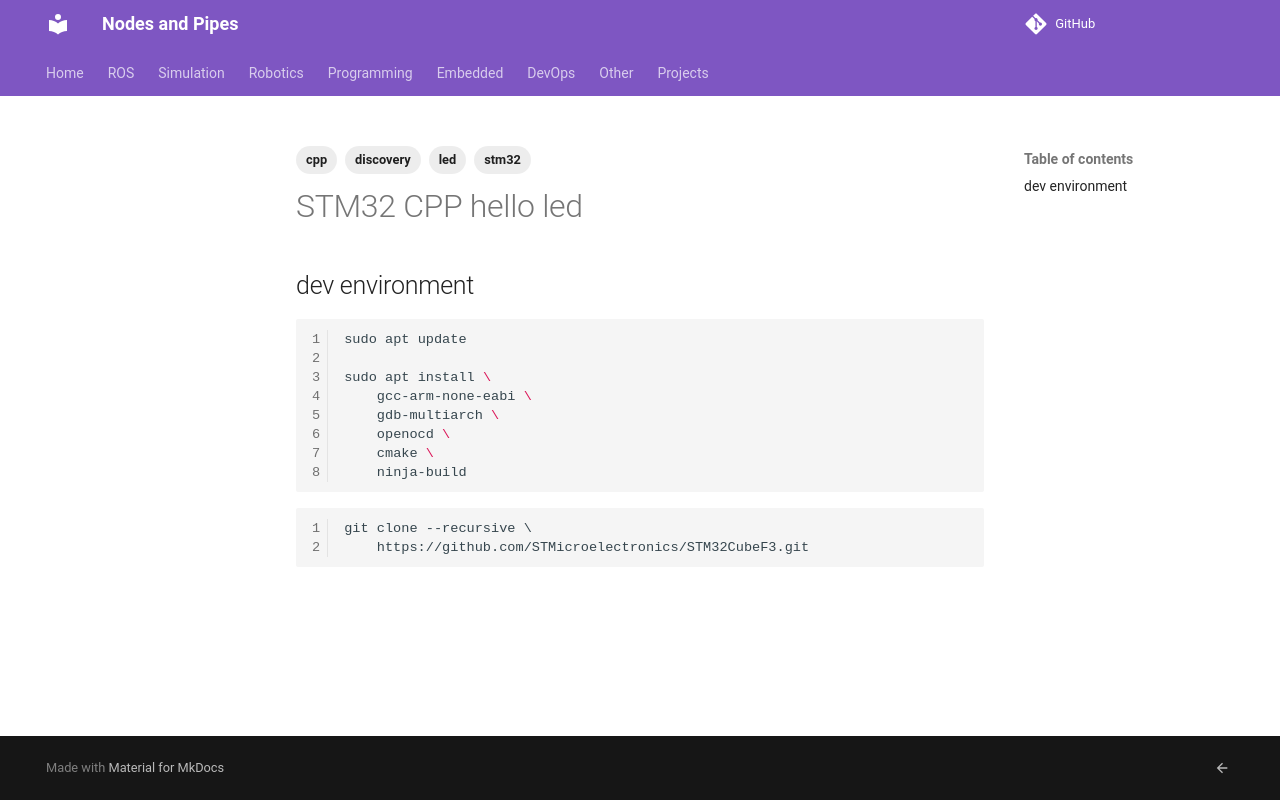

repository: robobe/new_blog · page: Embedded/stm32/hello_led/index.html · generator: mkdocs

---
title: STM32 CPP hello led
tags:
    - stm32
    - cpp
    - led
    - discovery
---

## dev environment

```bash
sudo apt update

sudo apt install \
    gcc-arm-none-eabi \
    gdb-multiarch \
    openocd \
    cmake \
    ninja-build
```


```
git clone --recursive \
    https://github.com/STMicroelectronics/STM32CubeF3.git
```
